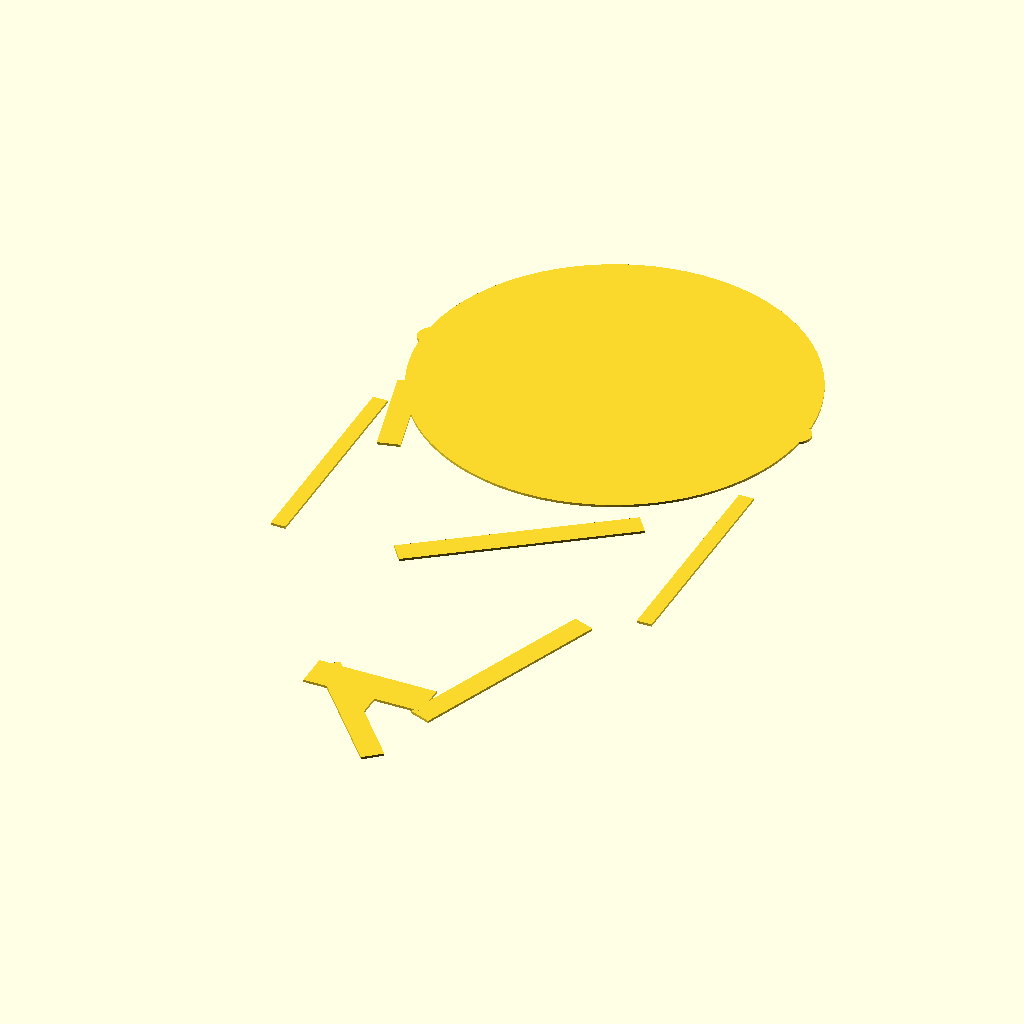
Cell 1: the model at its default parameters.
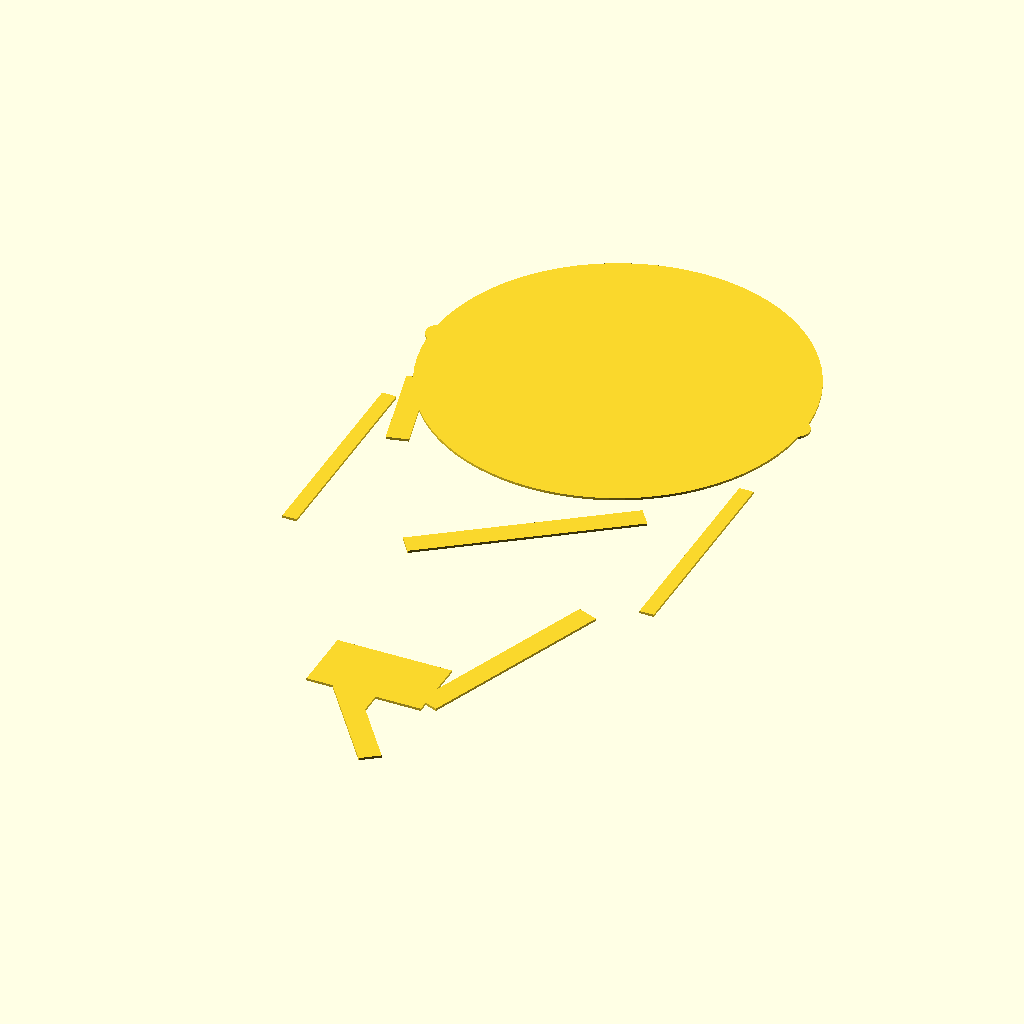
Cell 2: the same model with chest_h = 28.
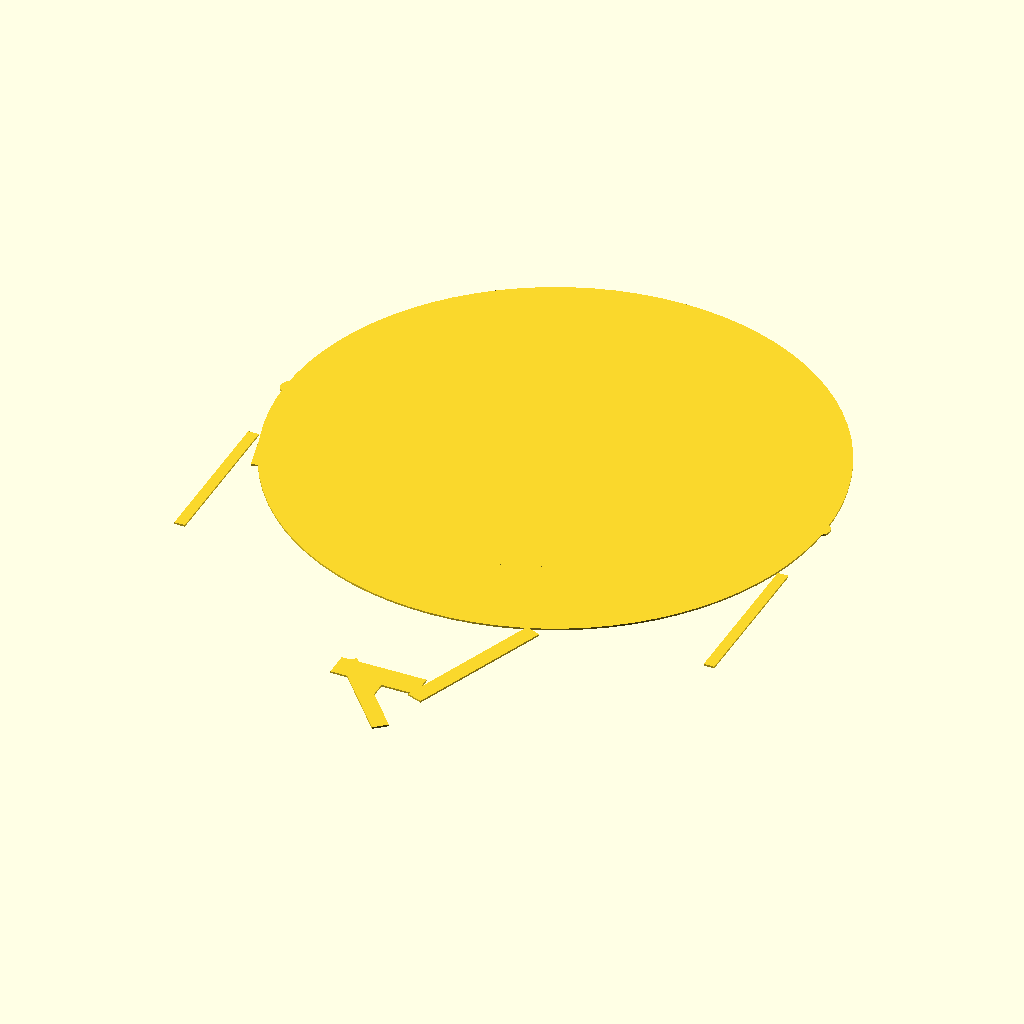
Cell 3: the same model with yoke_span = 300.
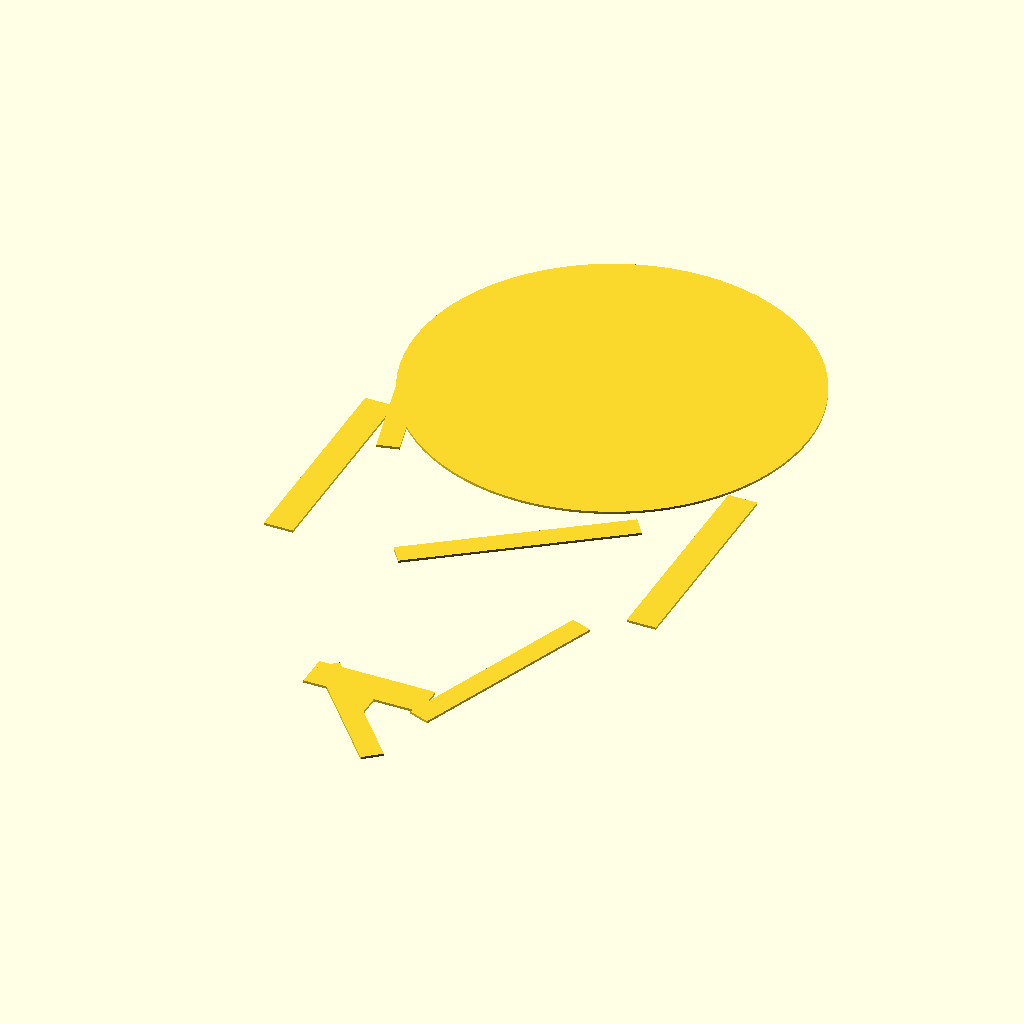
Cell 4 — yoke_w set to 12, the other parameters unchanged.
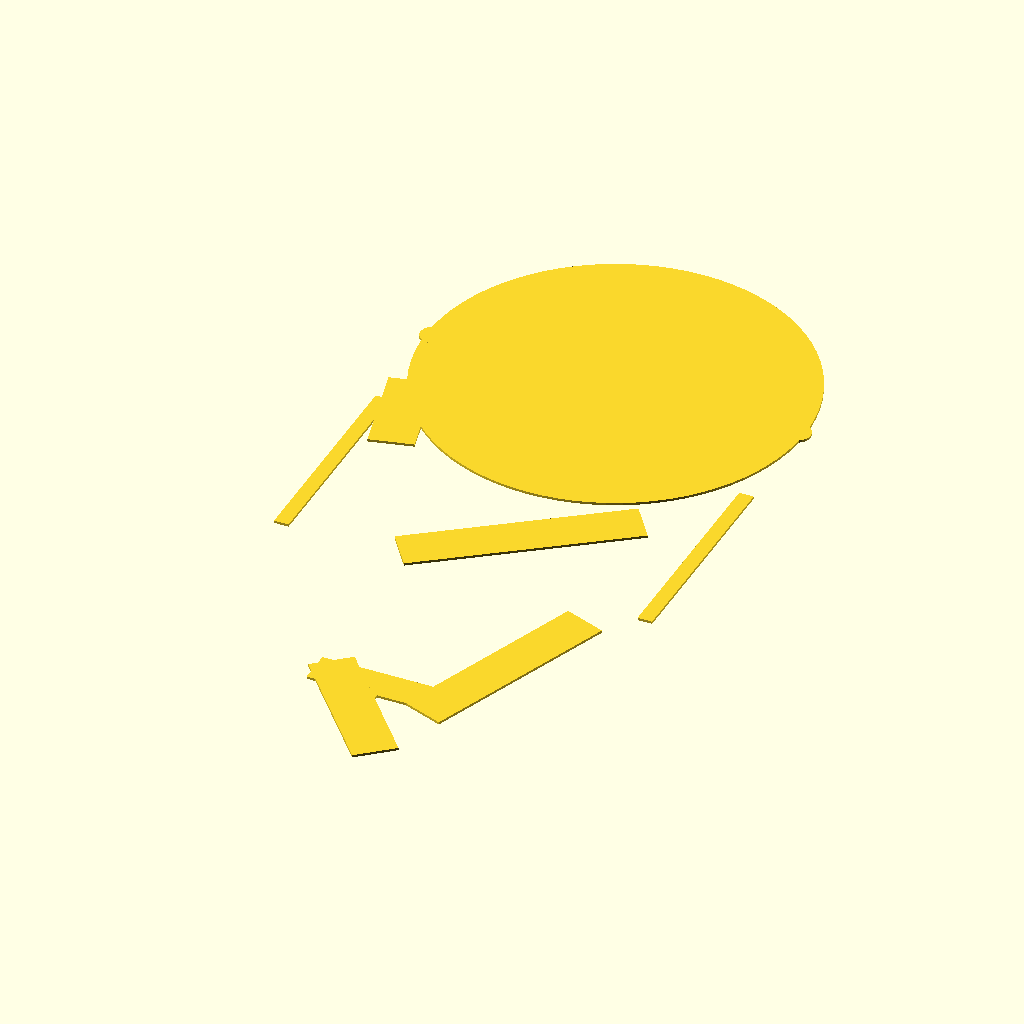
Cell 5: tube_r = 9 (everything else at default).
The same orthographic view direction (rotation 55°, 0°, 25°; colour scheme Cornfield) for every cell, with the view re-fitted per cell, so scale and position can differ between cells.
OpenSCAD source file cad/gliax_stethoscope_profile.scad:
// Gliax Stethoscope — 2D side-profile projection for DXF export (laser/plot/documentation)
// This is a flattened silhouette of the assembled stethoscope.

chest_d        = 48;
chest_h        = 14;
yoke_span      = 150;
yoke_w         = 6;
tube_r         = 4.5;

// 2D side profile (XZ plane silhouette)
module profile() {
  // chestpiece
  square([chest_d, chest_h], center = true);
  // stem down
  translate([0, -chest_h/2 - 5]) square([10, 10], center = true);
  // tubing as a polyline (approx) — drawn as thin rectangles
  pts = [
    [0, -chest_h/2 - 10],
    [40, 30],
    [10, 110],
    [-yoke_span/2 + 10, 165],
    [-yoke_span/2, 125]
  ];
  for (i = [0 : len(pts) - 2]) {
    p1 = pts[i]; p2 = pts[i + 1];
    d = p2 - p1; len = norm(d); ang = atan2(d[1], d[0]);
    translate(p1) rotate([0, 0, -ang]) square([len, tube_r * 2], center = true);
  }
  // binaural arc
  translate([0, 215]) circle(r = yoke_span/2 + yoke_w/2, $fn = 80);
  // ear tubes
  translate([-yoke_span/2, 125]) square([yoke_w, 90], center = true);
  translate([ yoke_span/2, 125]) square([yoke_w, 90], center = true);
  // ear tips
  translate([-yoke_span/2, 125 + 90]) circle(d = 11, $fn = 24);
  translate([ yoke_span/2, 125 + 90]) circle(d = 11, $fn = 24);
}

profile();
Parameter table extracted from the source (name, type, default, range or options):
chest_d: number, default 48
chest_h: number, default 14
yoke_span: number, default 150
yoke_w: number, default 6
tube_r: number, default 4.5
